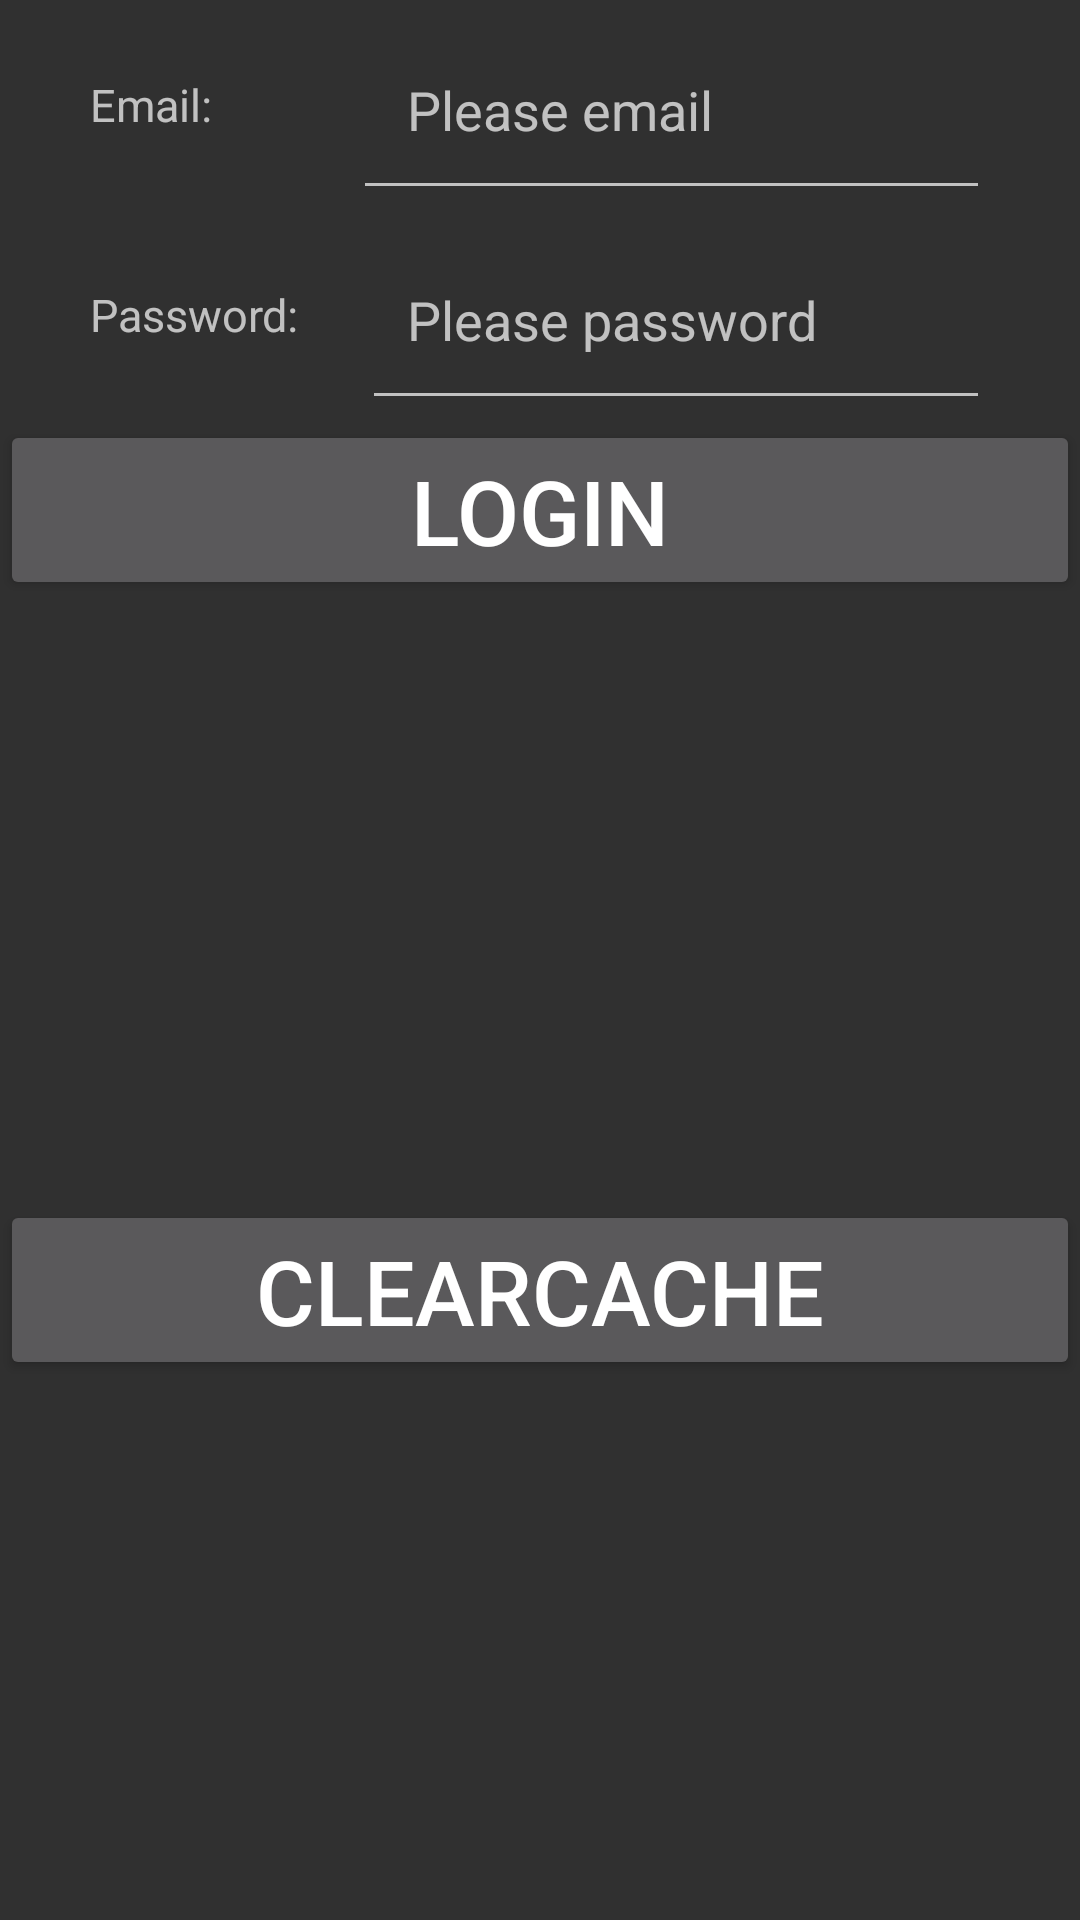

Here is an Android app screen rendered from its layout file. Give the layout XML and the strings, colors and styles it references.
<!-- AndroidManifest.xml: application theme Theme.AppCompat.NoActionBar -->
<!-- res/layout/activity_shared_preference.xml -->
<?xml version="1.0" encoding="utf-8"?>
<LinearLayout xmlns:android="http://schemas.android.com/apk/res/android"
    xmlns:app="http://schemas.android.com/apk/res-auto"
    xmlns:tools="http://schemas.android.com/tools"
    android:layout_width="match_parent"
    android:layout_height="match_parent"
    android:orientation="vertical"
    tools:context="edu.gsu.httpcs.a2017summer.SharedPreferenceActivity">


    <LinearLayout
        android:layout_width="match_parent"
        android:layout_height="70dp"
        android:orientation="horizontal">

        <TextView
            android:layout_width="wrap_content"
            android:layout_height="match_parent"
            android:text="Email:"
            android:textSize="15sp"
            android:layout_gravity="center"
            android:layout_marginLeft="30dp"
            android:gravity="center"/>

        <EditText
            android:id="@+id/activity_sharedpreference_email"
            android:layout_width="match_parent"
            android:layout_height="match_parent"
            android:layout_marginLeft="47dp"
            android:layout_marginRight="30dp"
            android:hint="Please email"
            android:inputType="textEmailAddress"
            android:paddingLeft="18dp" />
    </LinearLayout>

    <LinearLayout
        android:layout_width="match_parent"
        android:layout_height="70dp"
        android:orientation="horizontal">

        <TextView
            android:layout_width="wrap_content"
            android:layout_height="match_parent"
            android:text="Password:"
            android:textSize="15sp"
            android:layout_gravity="center"
            android:layout_marginLeft="30dp"
            android:gravity="center"/>
        <EditText
            android:id="@+id/activity_sharedpreference_password"
            android:layout_width="match_parent"
            android:layout_height="match_parent"
            android:layout_marginRight="30dp"
            android:layout_marginLeft="21dp"
            android:hint="Please password"
            android:inputType="textWebPassword"
            android:paddingLeft="15dp"/>
    </LinearLayout>

    <Button
        android:id="@+id/activity_sharedpreference_login"
        android:layout_width="match_parent"
        android:layout_height="60dp"
        android:textSize="30sp"
        android:text="Login"/>

    <Button
        android:id="@+id/activity_sharedpreference_clear"
        android:layout_width="match_parent"
        android:layout_height="60dp"
        android:text="ClearCache"
        android:textSize="30sp"
        android:layout_marginTop="200dp"/>
</LinearLayout>
<!-- resources referenced by this layout -->
<resources>

</resources>
